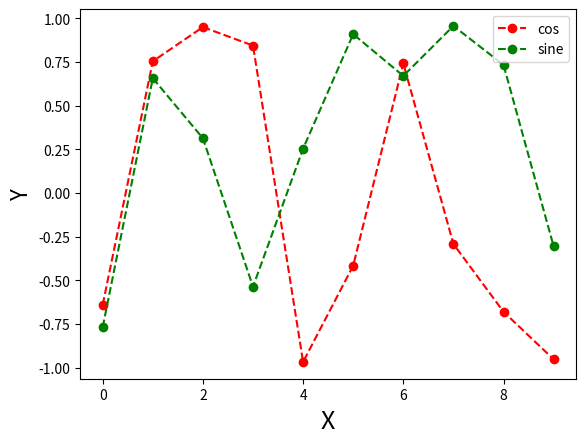

Here is the Python script that generated this plot:
import random as ramo
import numpy as numpo 
import matplotlib.pyplot as pygraph

#declare all lists/arrays

all_nums = []
all_cos = []
all_sin = []

#generate and print random numbers from 1 to 90 
print("\n \n 10 Random Numbers")
for i in range(0,10):
    all_nums.append(ramo.randint(0,90))

for print_nums in range(len(all_nums)):
    print(all_nums[print_nums])

#calculate COS of all and print
print("\n \n Cos of 10 Random Numbers")
for cs in range(0,10):
    new_element_push = all_nums[cs]
    all_cos.append(numpo.cos(new_element_push))
    COS = all_cos

#print COS numbers
print("\n \n Number\t\tCOS of Number")
for print_cos in range(len(all_nums)):
    print(all_nums[print_cos],"\t\t",COS[print_cos])
    
    
#calculate SIN of all and print
print("\n\n Sin of 10 Random Numbers")
for sn in range(0,10):
    new_element_push2 = all_nums[sn]
    all_sin.append(numpo.sin(new_element_push2))
    SIN = all_sin
    
#print SIN of numbers
print("\n\n Number\t\tSIN of Number")
for print_sin in range(len(all_nums)):
    print(all_nums[print_sin],"\t\t",COS[print_sin])

#plot the numbers on graph, assign labels and legend
pygraph.plot(COS,color='red',linestyle='dashed',marker='o',label='cos') #creates COS curve
pygraph.plot(SIN, color='green', linestyle='dashed', marker='o', label='sine') #creates SIN curve
legen = pygraph.subplot()
legen.legend() #prints legend on the graph
pygraph.xlabel('X', fontsize=18)
pygraph.ylabel('Y', fontsize=16)
pygraph.rcParams["figure.figsize"] = 12,9 #change the default size(values of size) of graph in program
pygraph.show()
    


